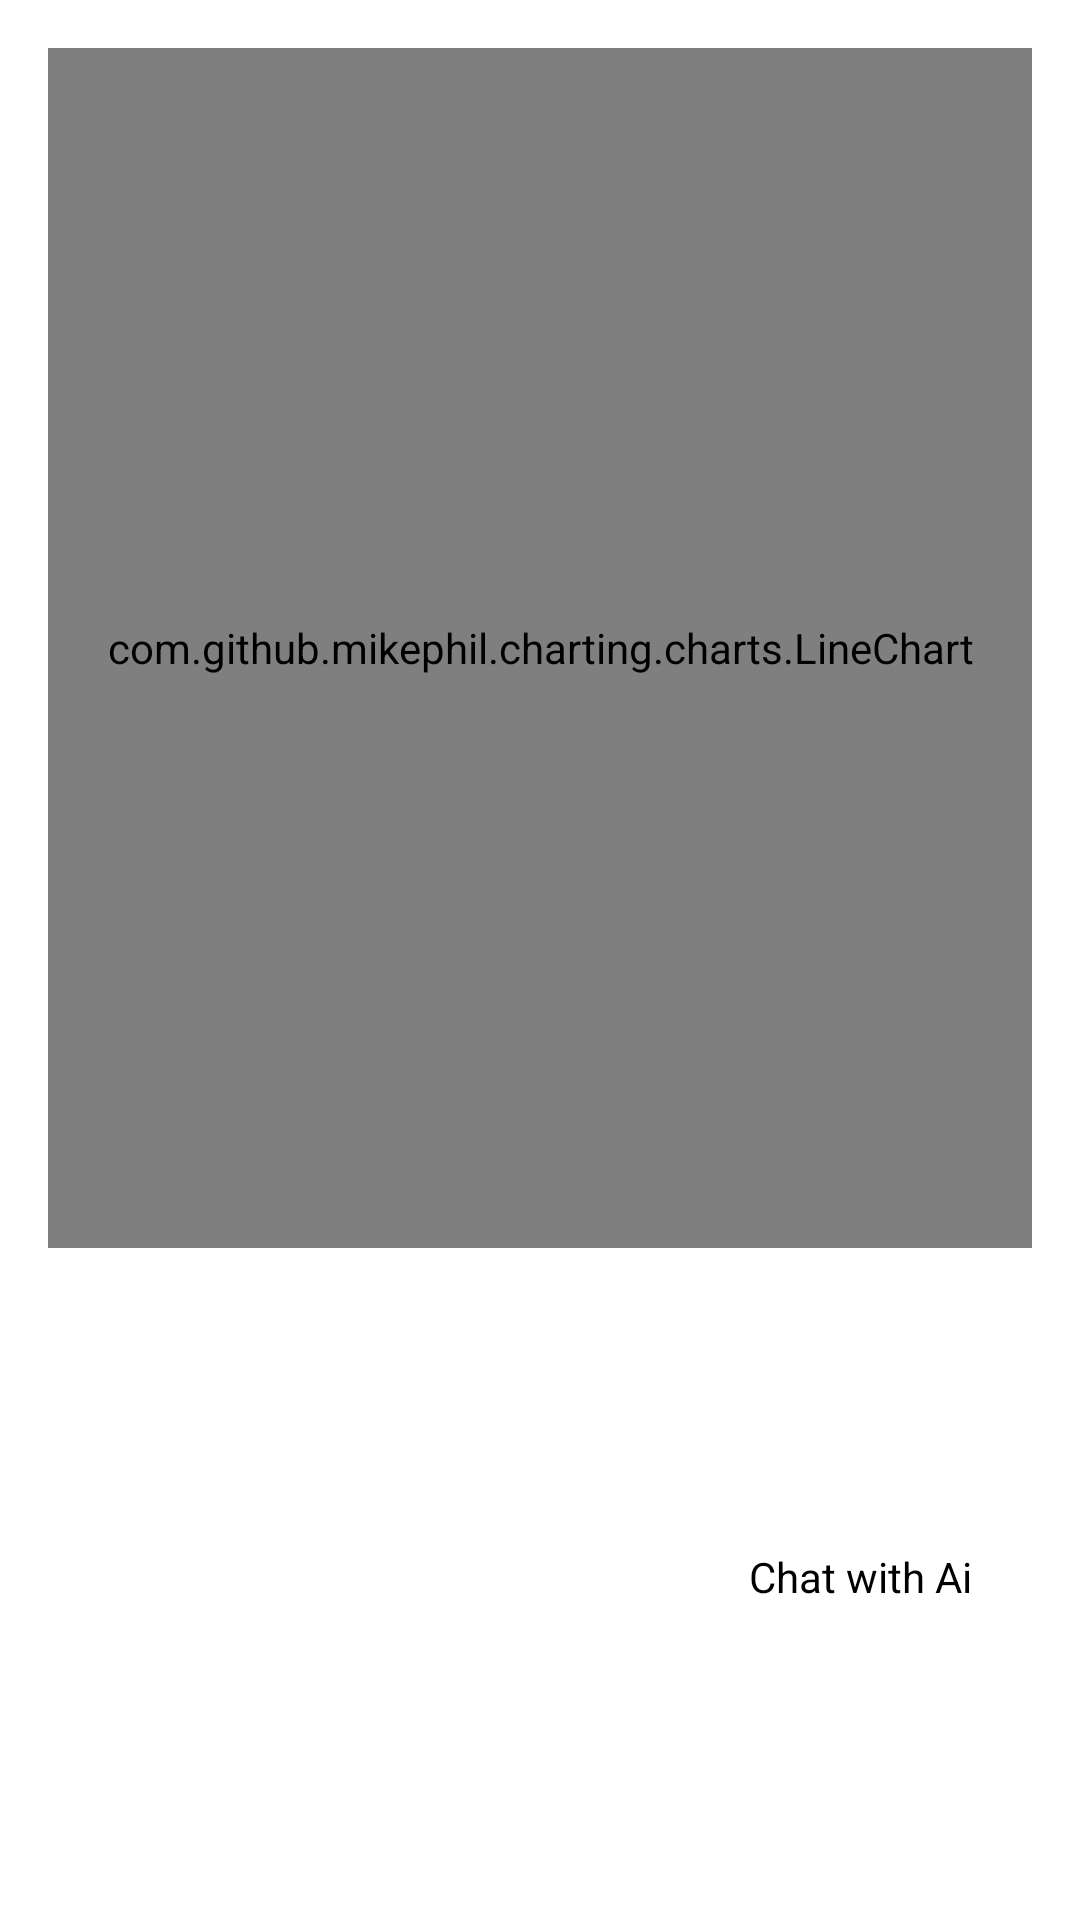

Produce the Android XML layout that renders to this screen, including the resource entries it uses.
<!-- AndroidManifest.xml: application theme Theme.AGIS -->
<!-- res/layout/fragment_chart.xml -->
<?xml version="1.0" encoding="utf-8"?>
<LinearLayout xmlns:android="http://schemas.android.com/apk/res/android"
    android:layout_width="match_parent"
    android:layout_height="match_parent"
    android:orientation="vertical"
    android:padding="16dp">

    <com.github.mikephil.charting.charts.LineChart
        android:id="@+id/lineChart"
        android:layout_width="match_parent"
        android:background="@color/white"
        android:layout_height="400dp" />
    <TextView
        android:layout_width="wrap_content"
        android:layout_height="wrap_content"
        android:text="Chat with Ai"
        android:layout_marginTop="100dp"
        android:layout_marginRight="20dp"
        android:textColor="@color/black"
        android:layout_gravity="end" />

    <com.google.android.material.floatingactionbutton.FloatingActionButton
        android:id="@+id/AiActionButton"
        android:layout_width="wrap_content"
        android:layout_height="wrap_content"
        android:layout_gravity="bottom|end"
        android:layout_marginBottom="150dp"
        android:layout_marginRight="20dp"
        android:clickable="true"
        android:tooltipText="FAQ'S"
        android:src="@android:drawable/sym_action_chat" />

</LinearLayout>
<!-- resources referenced by this layout -->
<resources>
  <color name="black">#FF000000</color>
  <color name="white">#FFFFFFFF</color>
  <style name="Theme.AGIS" parent="Theme.MaterialComponents.DayNight.NoActionBar">
          
          <item name="colorPrimary">@color/teal_200</item>
          <item name="colorPrimaryVariant">@color/teal_200</item>
          <item name="colorOnPrimary">@color/white</item>
          <item name="colorSecondary">@color/teal_200</item>
          <item name="colorSecondaryVariant">@color/teal_700</item>
          <item name="colorOnSecondary">@color/black</item>
          <item name="android:windowBackground">@color/white</item>
      </style>
  <color name="teal_200">#FF03DAC5</color>
  <color name="teal_700">#FF018786</color>
</resources>
